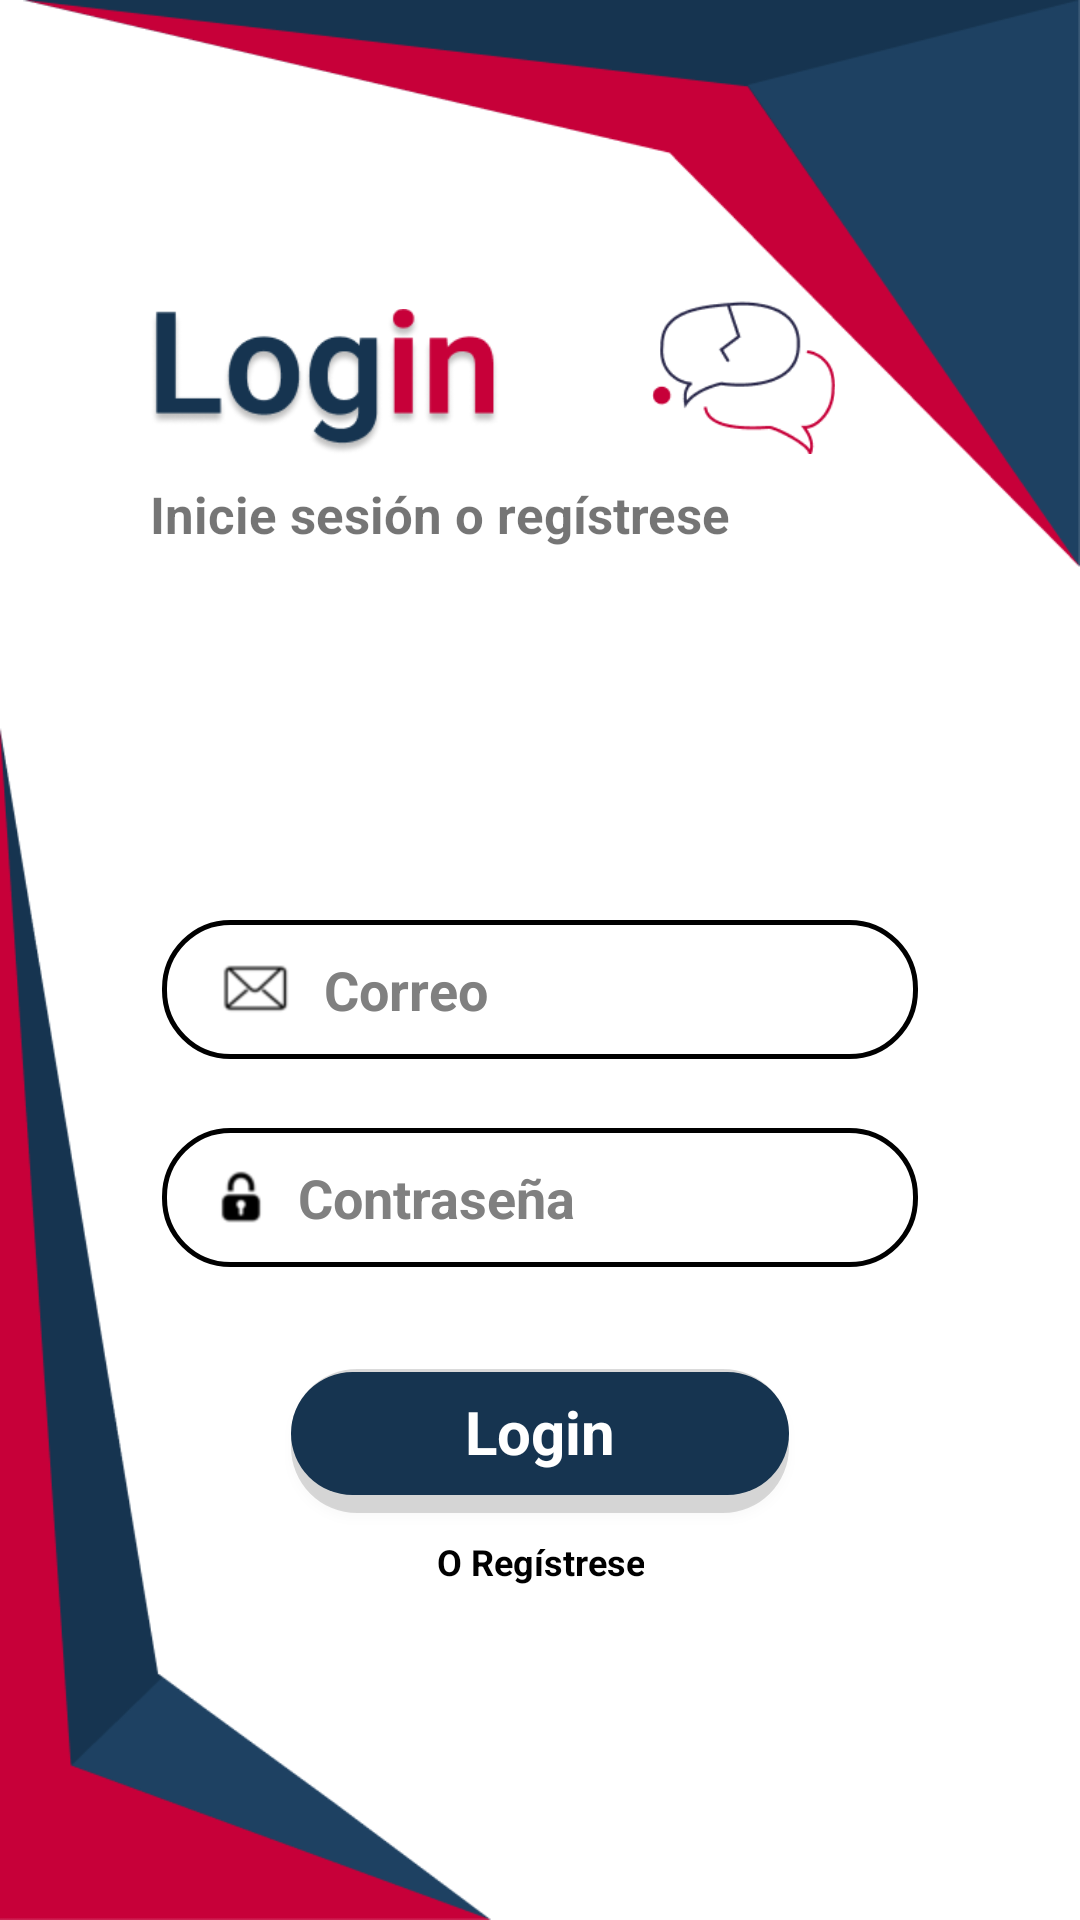

Here is an Android app screen rendered from its layout file. Give the layout XML and the strings, colors and styles it references.
<!-- AndroidManifest.xml: application theme Theme.SmishGuard -->
<!-- res/layout/activity_login.xml -->
<?xml version="1.0" encoding="utf-8"?>
<androidx.constraintlayout.widget.ConstraintLayout xmlns:android="http://schemas.android.com/apk/res/android"

    xmlns:app="http://schemas.android.com/apk/res-auto"
    xmlns:tools="http://schemas.android.com/tools"
    android:id="@+id/loginActivity"
    android:layout_width="match_parent"
    android:layout_height="match_parent"
    android:background="#ffffff">

    <ImageView
        android:id="@+id/imageView"
        android:layout_width="352.27dp"
        android:layout_height="188.94dp"
        app:layout_constraintEnd_toEndOf="parent"
        app:layout_constraintTop_toTopOf="parent"
        app:srcCompat="@drawable/frame_top_right" />

    <ImageView
        android:id="@+id/imageView2"
        android:layout_width="163.58sp"
        android:layout_height="397.27sp"
        app:layout_constraintBottom_toBottomOf="parent"
        app:layout_constraintStart_toStartOf="parent"
        app:srcCompat="@drawable/frame_bottom_left" />

    <ImageView
        android:id="@+id/imageView3"
        android:layout_width="61.65dp"
        android:layout_height="51.21dp"
        android:layout_marginStart="50dp"
        android:layout_marginTop="100dp"
        app:layout_constraintStart_toEndOf="@+id/imageView8"
        app:layout_constraintTop_toTopOf="parent"
        app:srcCompat="@drawable/sg_blue" />

    <ImageView
        android:id="@+id/imageView8"
        android:layout_width="117dp"
        android:layout_height="55dp"
        android:layout_marginStart="50dp"
        android:layout_marginTop="100dp"
        app:layout_constraintStart_toStartOf="parent"
        app:layout_constraintTop_toTopOf="parent"
        app:srcCompat="@drawable/login" />

    <TextView
        android:id="@+id/textView2"
        android:layout_width="wrap_content"
        android:layout_height="wrap_content"
        android:layout_marginStart="50dp"
        android:layout_marginTop="5dp"
        android:text="Inicie sesión o regístrese"
        android:textSize="17sp"
        android:textStyle="bold"
        app:layout_constraintStart_toStartOf="parent"
        app:layout_constraintTop_toBottomOf="@+id/imageView8" />

    <androidx.appcompat.widget.AppCompatEditText
        android:id="@+id/setTextMailL"
        android:layout_width="0dp"
        android:layout_height="54.3dp"
        android:layout_marginStart="50dp"
        android:layout_marginTop="120dp"
        android:layout_marginEnd="50dp"
        android:background="@drawable/textbox_background"
        android:drawableLeft="@drawable/mail"
        android:drawablePadding="8dp"
        android:ems="10"
        android:hint="Correo"
        android:inputType="textEmailAddress"
        android:paddingLeft="20dp"
        android:textColorHint="#808080"
        android:textStyle="bold"
        app:layout_constraintEnd_toEndOf="parent"
        app:layout_constraintHorizontal_bias="0.0"
        app:layout_constraintStart_toStartOf="parent"
        app:layout_constraintTop_toBottomOf="@+id/textView2" />

    <androidx.appcompat.widget.AppCompatEditText
        android:id="@+id/setTextPasswordL"
        android:layout_width="0dp"
        android:layout_height="54.2dp"
        android:layout_marginStart="50dp"
        android:layout_marginTop="15dp"
        android:layout_marginEnd="50dp"
        android:background="@drawable/textbox_background"
        android:ems="10"
        android:hint="Contraseña"
        android:drawableLeft="@drawable/passw"
        android:drawablePadding="8dp"
        android:paddingLeft="20dp"
        android:textStyle="bold"
        android:inputType="textPassword"
        android:textColorHint="#808080"
        app:layout_constraintEnd_toEndOf="parent"
        app:layout_constraintStart_toStartOf="parent"
        app:layout_constraintTop_toBottomOf="@+id/setTextMailL" />

    <androidx.appcompat.widget.AppCompatButton
        android:id="@+id/btnLogin"
        style="@android:style/Widget.Button"
        android:layout_width="166dp"
        android:layout_height="wrap_content"
        android:layout_marginTop="30dp"
        android:background="@drawable/button_background_blue"
        android:text="Login"
        android:textColor="@color/white"
        android:textSize="20sp"
        android:textStyle="bold"
        app:layout_constraintEnd_toEndOf="parent"
        app:layout_constraintStart_toStartOf="parent"
        app:layout_constraintTop_toBottomOf="@+id/setTextPasswordL" />

    <TextView
        android:id="@+id/btnGoRegister"
        android:layout_width="wrap_content"
        android:layout_height="wrap_content"
        android:autoLink="none"
        android:clickable="true"
        android:focusable="true"
        android:gravity="center"
        android:padding="8dp"
        android:text="O Regístrese"
        android:textColor="@color/black"
        android:textSize="12sp"
        android:textStyle="bold"
        app:layout_constraintEnd_toEndOf="parent"
        app:layout_constraintStart_toStartOf="parent"
        app:layout_constraintTop_toBottomOf="@+id/btnLogin" />

</androidx.constraintlayout.widget.ConstraintLayout>
<!-- resources referenced by this layout -->
<resources>
  <color name="black">#FF000000</color>
  <color name="white">#FFFFFFFF</color>
  <!-- drawable button_background_blue (drawable) -->
  <?xml version="1.0" encoding="utf-8"?>
  <layer-list xmlns:android="http://schemas.android.com/apk/res/android">
      
      <item>
          <shape android:shape="rectangle">
              <corners android:radius="22dp"/>
              <solid android:color="#25000000" /> 
              <padding
                  android:left="0sp"
                  android:top="-4sp"
                  android:right="0sp"
                  android:bottom="2sp"/>
          </shape>
      </item>
  
      
      <item android:left="0dp" android:top="5dp" android:right="0dp" android:bottom="4dp">
          <shape android:shape="rectangle">
              <corners android:radius="22dp"/>
              <solid android:color="#163450"/>
          </shape>
      </item>
  </layer-list>
  <!-- drawable frame_bottom_left: png bitmap (drawable-hdpi, 16223 bytes) -->
  <!-- drawable frame_top_right: png bitmap (drawable-hdpi, 13334 bytes) -->
  <!-- drawable login: png bitmap (drawable-hdpi, 11420 bytes) -->
  <!-- drawable mail: png bitmap (drawable-hdpi, 831 bytes) -->
  <!-- drawable passw: png bitmap (drawable-hdpi, 686 bytes) -->
  <!-- drawable sg_blue: png bitmap (drawable-hdpi, 3400 bytes) -->
  <!-- drawable textbox_background (drawable) -->
  <?xml version="1.0" encoding="utf-8"?>
  <layer-list xmlns:android="http://schemas.android.com/apk/res/android">
      
      <item android:left="4dp" android:top="4dp" android:right="4dp" android:bottom="4dp">
          <shape android:shape="rectangle">
              <corners android:radius="22dp"/>
              <stroke android:color="@color/black"/>
              <stroke android:width="1.5dp"/>
              <solid android:color="@color/white"/>
          </shape>
      </item>
  </layer-list>
  <style name="Theme.SmishGuard" parent="Theme.AppCompat.Light.NoActionBar">
  
      </style>
</resources>
